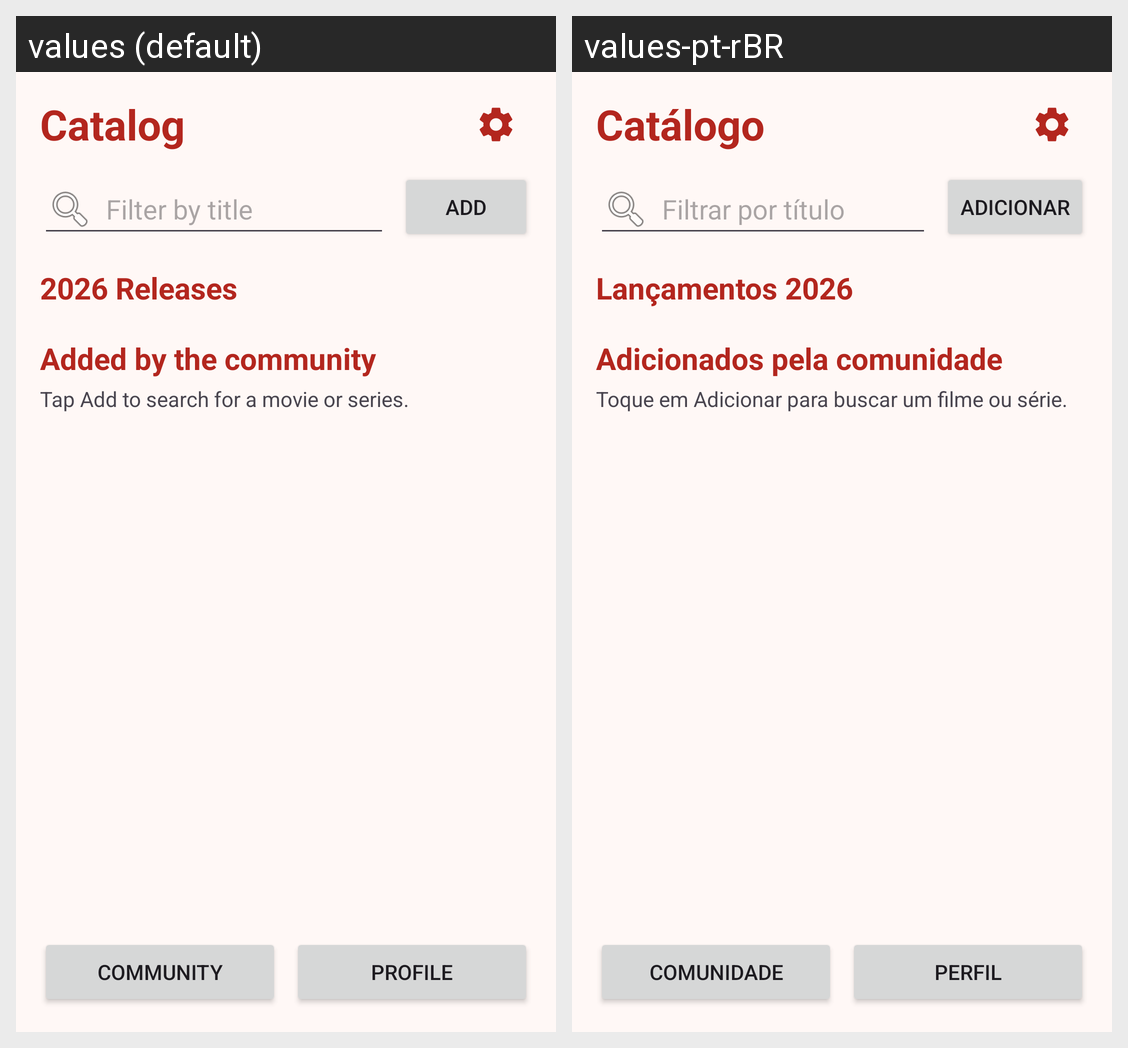

Translations of the strings shown on this Android screen, per locale in the grid:
Android screen res/layout/activity_main.xml rendered under 2 locales, left to right: values (default), values-pt-rBR. Device: Nexus 5 (rendered at 1080×1920; each locale shown at half size, 540×960, under a caption strip naming it); theme Theme.IFilmes.
Strings drawn on this screen, with the default value and each locale's value (text and hints the layout hard-codes, and strings that could not be matched under every locale, appear in the picture but are not listed):

main_titulo
  values: Catalog
  values-pt-rBR: Catálogo

hint_filtro
  values: Filter by title
  values-pt-rBR: Filtrar por título

btn_adicionar
  values: Add
  values-pt-rBR: Adicionar

titulo_lancamentos
  values: 2026 Releases
  values-pt-rBR: Lançamentos 2026

titulo_adicionados
  values: Added by the community
  values-pt-rBR: Adicionados pela comunidade

msg_lista_vazia
  values: Tap Add to search for a movie or series.
  values-pt-rBR: Toque em Adicionar para buscar um filme ou série.

btn_comunidade
  values: Community
  values-pt-rBR: Comunidade

btn_perfil
  values: Profile
  values-pt-rBR: Perfil
